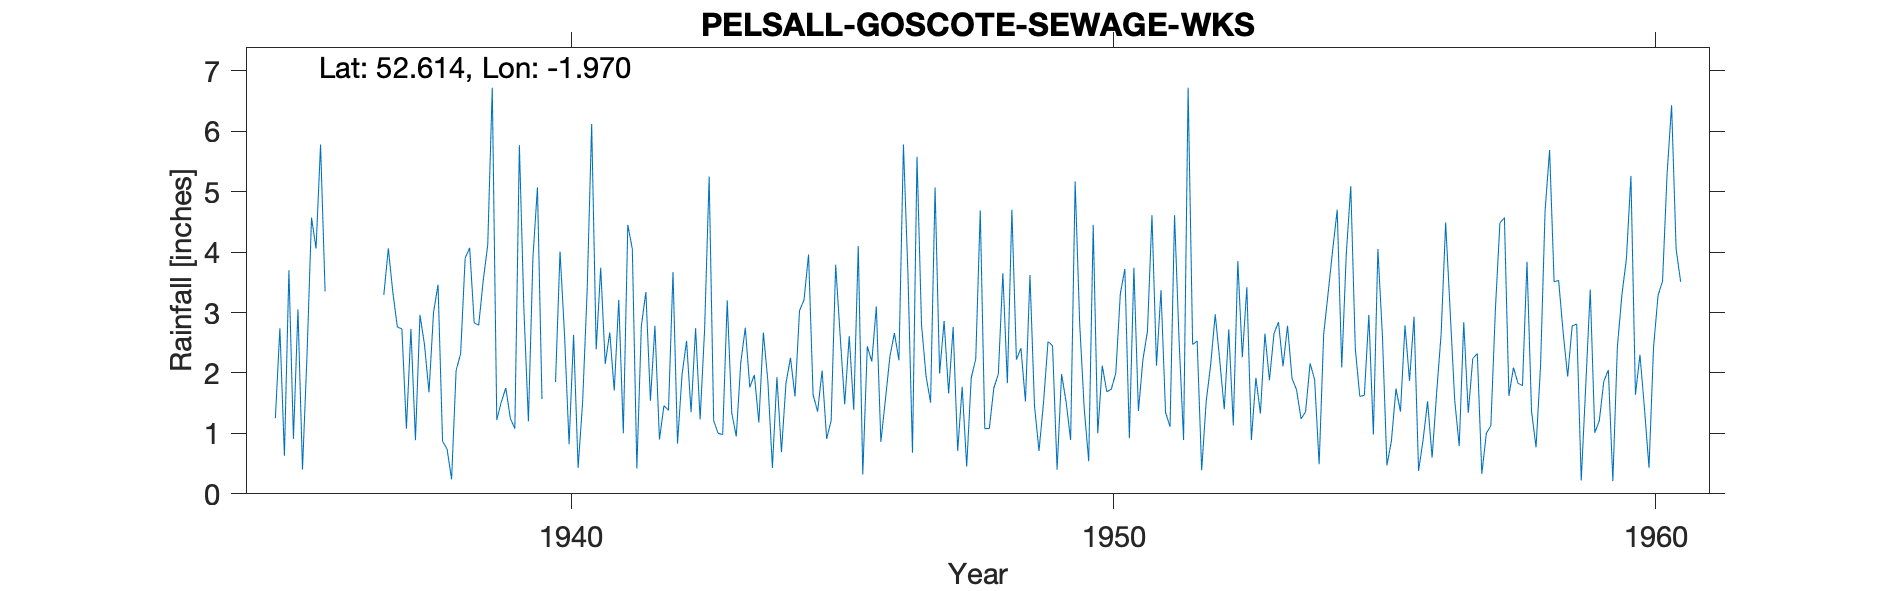

Source data for this figure (header and first rows):
PELSALL-GOSCOTE-SEWAGE-WKS, , , , , , , , , , , , , , , , , , , , , , , 
Grid ref, SK021018, Long, -1.97, Lat, 52.61, Elevation, 435, ft., , , , , , , , , , , , , , , 
Station no, 2336/5, , , , , , , , , , , , , , , , , , , , , , 
, 1931, 1932, 1933, 1934, 1935, 1936, 1937, 1938, 1939, 1940, 1941, 1942, 1943, 1944, 1945, 1946, 1947, 1948, 1949, 1950, 1951, 1952, 1953
January, , , , , 1.25, , 3.29, 3.46, 6.72, , 3.74, 2.78, 5.25, 2.67, 1.36, 2.19, 1.95, 4.69, 1.46, 0.54, 2.22, 2.53, 0.89
February, , , , , 2.74, , 4.06, 0.87, 1.22, , 2.15, 0.9, 1.21, 1.86, 2.04, 3.1, 1.51, 1.08, 0.71, 4.45, 2.69, 0.39, 1.92
March, , , , , 0.63, , 3.33, 0.74, 1.52, 1.85, 2.67, 1.46, 1, 0.43, 0.91, 0.86, 5.07, 1.08, 1.51, 1, 4.61, 1.53, 1.33
April, , , , , 3.7, , 2.76, 0.24, 1.75, 4.01, 1.71, 1.38, 0.98, 1.93, 1.21, 1.55, 1.99, 1.75, 2.52, 2.12, 2.12, 2.14, 2.65
May, , , , , 0.91, , 2.73, 2.04, 1.25, 2.62, 3.21, 3.67, 3.2, 0.69, 3.79, 2.27, 2.86, 1.98, 2.45, 1.69, 3.37, 2.97, 1.88
June, , , , , 3.05, , 1.08, 2.32, 1.08, 0.82, 1, 0.83, 1.34, 1.83, 2.61, 2.66, 1.66, 3.65, 0.4, 1.73, 1.35, 2.21, 2.65
July, , , , , 0.4, , 2.73, 3.9, 5.77, 2.63, 4.45, 1.97, 0.95, 2.25, 1.48, 2.21, 2.76, 1.83, 1.98, 2, 1.11, 1.4, 2.84
August, , , , , 2.29, , 0.89, 4.07, 3.06, 0.43, 4.05, 2.53, 2.17, 1.61, 2.61, 5.78, 0.71, 4.7, 1.52, 3.31, 4.61, 2.72, 2.11
September, , , , , 4.57, , 2.96, 2.83, 1.2, 1.52, 0.42, 1.35, 2.75, 3.03, 1.39, 3.63, 1.77, 2.22, 0.89, 3.72, 2.54, 1.13, 2.78
October, , , , , 4.06, , 2.47, 2.79, 3.91, 3.36, 2.78, 2.74, 1.76, 3.21, 4.1, 0.68, 0.45, 2.41, 5.17, 0.92, 0.89, 3.85, 1.91
November, , , , , 5.78, , 1.68, 3.53, 5.07, 6.12, 3.34, 1.23, 1.97, 3.96, 0.32, 5.58, 1.92, 1.53, 2.82, 3.74, 6.72, 2.26, 1.72
December, , , , , 3.35, , 3, 4.12, 1.57, 2.39, 1.54, 2.73, 1.18, 1.64, 2.44, 2.8, 2.23, 3.62, 1.42, 1.37, 2.47, 3.42, 1.24
Total, , , , , 32.73, , 30.98, 30.91, 34.12, , 31.06, 23.57, 23.76, 25.11, 24.26, 33.31, 24.88, 30.54, 22.85, 26.59, 34.7, 26.55, 23.92
NGR is Goscoate Sewage Works. Altitudes …, , , , , , , , , , , , , , , , , , , , , , , 
Jan 1941 and Feb 1947 are part estimated…, , , , , , , , , , , , , , , , , , , , , , , 
